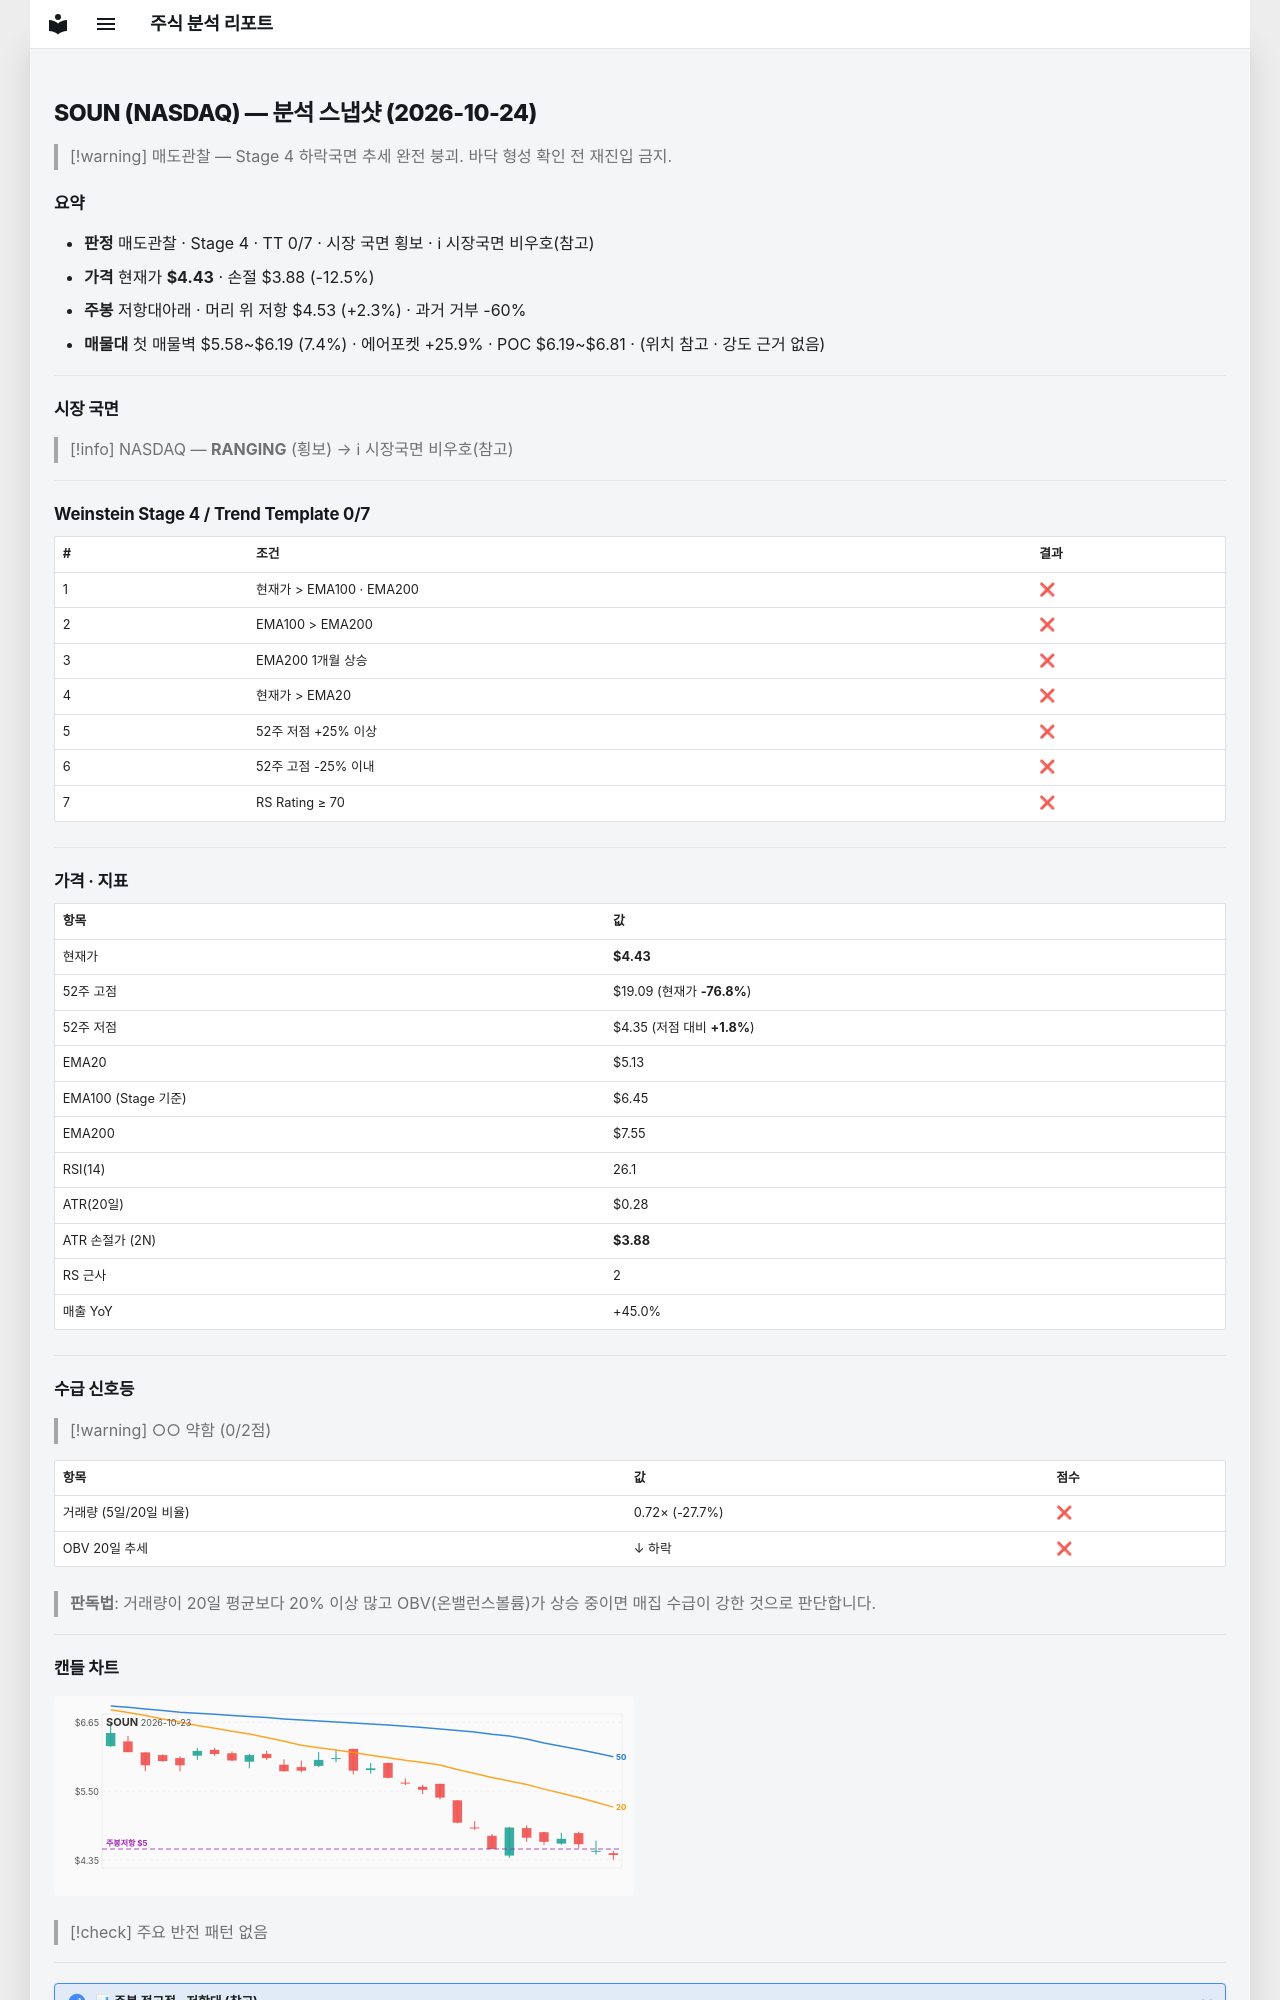

repository: soloandco/stock-reports · page: snapshots/SOUN-2026-10-24/index.html · generator: mkdocs

---
type: analysis-snapshot
title: SOUN 분석 스냅샷
ticker: SOUN
market: NASDAQ
created: 2026-10-24
updated: 2026-10-24
bar-date: 2026-10-23
verdict: 매도관찰
real-rr: 0.18
sma50-gap-pct: -13.6
weekly-position: 저항대아래
weekly-overhead-price: 4.53
weekly-overhead-pct: 2.3
stage: 4
trend-template-score: 0
tt-max: 7
ma-set: ema-20-100-200
price: 4.429999828338623
stop-price: 3.877316708384779
market-regime: RANGING
supply-demand-score: 0/2
supply-demand-label: 약함
status: tracking
tags:
  - stock-agent
  - watchlist
  - SOUN
  - analysis
related:
  - "[[analysis-template]]"
---

# SOUN (NASDAQ) — 분석 스냅샷 (2026-10-24)

> [!warning] 매도관찰 — Stage 4 하락국면
> 추세 완전 붕괴. 바닥 형성 확인 전 재진입 금지.

## 요약

- **판정** 매도관찰 · Stage 4 · TT 0/7 · 시장 국면 횡보 · ℹ 시장국면 비우호(참고)
- **가격** 현재가 **$4.43** · 손절 $3.88 (-12.5%)
- **주봉** 저항대아래 · 머리 위 저항 $4.53 (+2.3%) · 과거 거부 -60%
- **매물대** 첫 매물벽 $5.58~$6.19 (7.4%) · 에어포켓 +25.9% · POC $6.19~$6.81 · (위치 참고 · 강도 근거 없음)

---

## 시장 국면

> [!info] NASDAQ — **RANGING** (횡보) → ℹ 시장국면 비우호(참고)

---

## Weinstein Stage 4 / Trend Template 0/7

| # | 조건 | 결과 |
|---|------|------|
| 1 | 현재가 > EMA100 · EMA200 | ❌ |
| 2 | EMA100 > EMA200 | ❌ |
| 3 | EMA200 1개월 상승 | ❌ |
| 4 | 현재가 > EMA20 | ❌ |
| 5 | 52주 저점 +25% 이상 | ❌ |
| 6 | 52주 고점 -25% 이내 | ❌ |
| 7 | RS Rating ≥ 70 | ❌ |

---

## 가격 · 지표

| 항목 | 값 |
|------|---|
| 현재가 | **$4.43** |
| 52주 고점 | $19.09 (현재가 **-76.8%**) |
| 52주 저점 | $4.35 (저점 대비 **+1.8%**) |
| EMA20 | $5.13 |
| EMA100 (Stage 기준) | $6.45 |
| EMA200 | $7.55 |
| RSI(14) | 26.1 |
| ATR(20일) | $0.28 |
| ATR 손절가 (2N) | **$3.88** |
| RS 근사 | 2 |
| 매출 YoY | +45.0% |

---
## 수급 신호등

> [!warning] ○○ 약함 (0/2점)

| 항목 | 값 | 점수 |
|------|------|------|
| 거래량 (5일/20일 비율) | 0.72× (-27.7%) | ❌ |
| OBV 20일 추세 | ↓ 하락 | ❌ |

> **판독법**: 거래량이 20일 평균보다 20% 이상 많고 OBV(온밸런스볼륨)가 상승 중이면 매집 수급이 강한 것으로 판단합니다.

---
